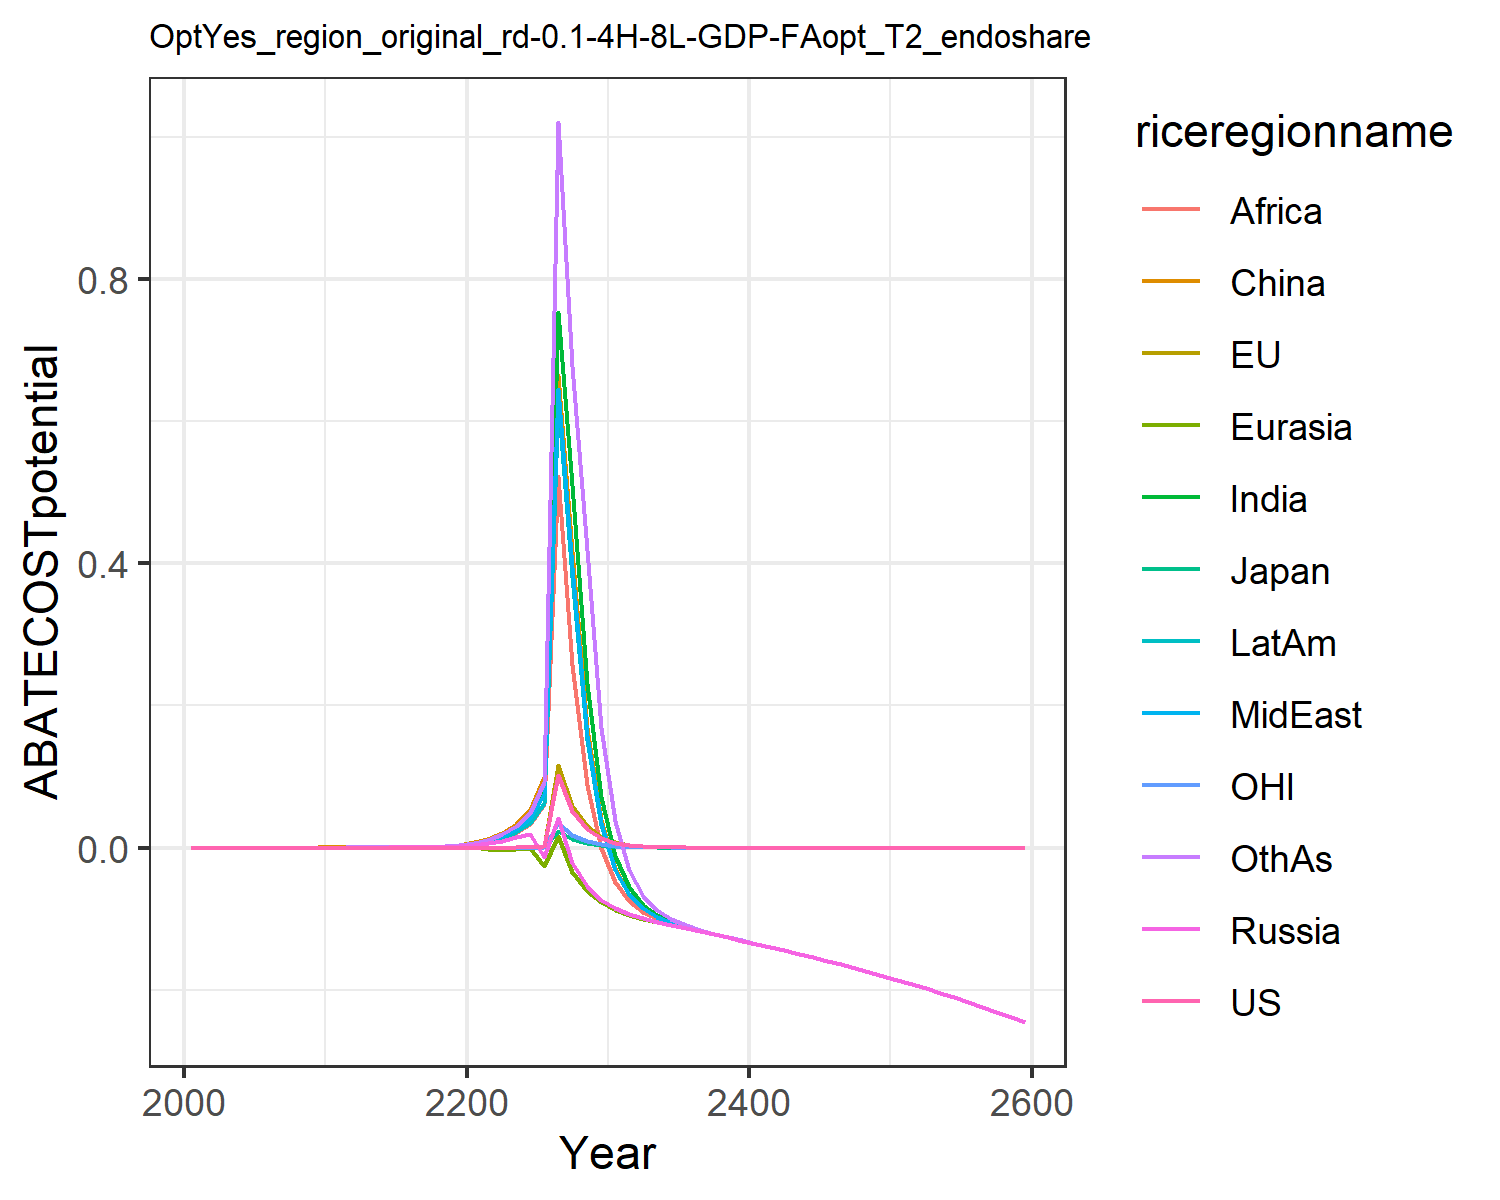

The table this chart was drawn from, first rows:
2.569413138000966e-10, 1.3860177096623497e-10, 4.4743165482851215e-11, 8.350485357364445e-11, 4.9701027282677515e-11, 2.84527972566318e-10, 5.602331877026472e-11, 8.59725697108331e-11, 2.6463130482444545e-11, 5.195527153038418e-11, 7.49157032055256e-11, 4.79514642207696e-11
2.5752100916345597e-10, 1.233425493499384e-10, 4.7408796993179706e-11, 2.2342197298410096e-5, 1.8059673831311886e-5, 4.2844435346463955e-5, 2.3986959657022397e-5, 2.543012688774847e-5, 1.6265507302735092e-5, 2.0805752999062017e-5, 8.081109231609039e-11, 2.2452465895470702e-5
2.917089452806781e-10, 1.4079349709294456e-10, 4.887383003530765e-11, 3.408369507444664e-5, 2.830028581848193e-5, 6.70980297163299e-5, 3.970645890599006e-5, 4.1830269233166656e-5, 2.7875212398876387e-5, 3.398668762930393e-5, 9.022168953563323e-11, 3.7925423195337565e-5
3.195375882665948e-10, 1.5522057685320274e-10, 4.857041530020782e-11, 4.032781369527581e-5, 3.428959119635214e-5, 8.09062827000738e-5, 5.040036005193524e-5, 5.2900632096966604e-5, 3.666285244808068e-5, 4.273998825874391e-5, 9.701463538609218e-11, 4.919581675209665e-5
3.431373715449665e-10, 1.6763215951391013e-10, 4.639884120249495e-11, 4.615310150700089e-5, 3.9988330145899684e-5, 9.357127984319612e-5, 6.114539413946095e-5, 6.398765682586079e-5, 4.6000520892618135e-5, 5.134615857421872e-5, 1.0137901223396908e-10, 6.08720531629324e-5
3.6184025921111664e-10, 1.7743482190960783e-10, 4.573956333610731e-11, 5.162766931553556e-5, 4.534012600689204e-5, 0.0001051, 7.139284566401449e-5, 7.451758238778694e-5, 5.509928509380736e-5, 5.9551870913755744e-5, 1.0352076301183957e-10, 7.232857176539889e-5
3.774971225886601e-10, 1.8551032503445925e-10, 4.591966661198178e-11, 5.676227074434895e-5, 5.041493635828467e-5, 0.0001159, 8.120704169831128e-5, 8.469414483155274e-5, 6.386791017638088e-5, 6.750599906762966e-5, 1.0440060996266726e-10, 8.357272083365716e-5
3.936880312557086e-10, 1.9310402168850042e-10, 4.601473017117298e-11, 6.157474126860032e-5, 5.527966278706317e-5, 0.0001262, 9.095463907467585e-5, 9.494175945451086e-5, 7.287221109893854e-5, 7.537829093290371e-5, 1.0518237031766776e-10, 9.49925340618038e-5
4.1079489088874927e-10, 2.003804687110436e-10, 4.607189707351199e-11, 6.627828146832382e-5, 6.01148775510596e-5, 0.0001363, 0.0001009, 0.0001056, 8.23242832640736e-5, 8.33932698228769e-5, 1.0596123052796965e-10, 0.0001068
4.293092921763849e-10, 2.0753754448950415e-10, 4.6142645393764755e-11, 7.090847169368558e-5, 6.49475279557582e-5, 0.0001463, 0.0001111, 0.0001166, 9.225372804996454e-5, 9.157836083242485e-5, 1.0683117385308505e-10, 0.0001192
4.492069132083375e-10, 2.1832816178966306e-10, 4.741835255303366e-11, 7.63315526827596e-5, 7.026988187238889e-5, 0.0001575, 0.0001216, 0.0001273, 0.0001018, 0.0001001, 1.0982005630350467e-10, 0.0001317
4.748217918675138e-10, 2.356589208616055e-10, 5.0457978249429504e-11, 8.341217239335105e-5, 7.683697573904885e-5, 0.0001716, 0.0001336, 0.0001384, 0.0001116, 0.0001098, 1.1624842419602984e-10, 0.0001456
5.361668743911341e-10, 2.700402541819615e-10, 5.728248043991829e-11, 9.313852780878235e-5, 8.571785424592304e-5, 0.00019, 0.0001494, 0.0001537, 0.0001244, 0.000123, 1.3084886528488762e-10, 0.0001634
7.094812384535273e-10, 3.624742064220612e-10, 7.617116473326512e-11, 0.0001103, 0.0001015, 0.0002237, 0.0001773, 0.0001811, 0.0001472, 0.000146, 1.7285252258740548e-10, 0.0001947
1.3382709663760388e-9, 6.928125434346936e-10, 1.4430534900763352e-10, 0.0001472, 0.0001354, 0.0002971, 0.0002371, 0.0002405, 0.0001962, 0.0001951, 3.2568018545481296e-10, 0.0002612
3.966683337586881e-9, 2.0780327993622e-9, 4.2934539064382394e-10, 0.0002298, 0.0002111, 0.0004619, 0.0003704, 0.0003732, 0.0003056, 0.0003047, 9.64375875936136e-10, 0.0004097
1.5850106947846554e-8, 8.390837875198708e-9, 1.721125019352413e-9, 0.0003975, 0.0003649, 0.0007966, 0.0006415, 0.0006424, 0.0005275, 0.0005275, 3.849390133672942e-9, 0.000712
6.949754525722778e-8, 3.7128223920321264e-8, 7.567040266907426e-9, 0.0007091, 0.0006501, 0.001418, 0.001145, 0.00114, 0.0009381, 0.0009411, 1.6857721022089043e-8, 0.001275
2.994691349477499e-7, 1.6124938174823817e-7, 3.2679754416226246e-8, 0.001255, 0.001149, 0.002507, 0.002028, 0.00201, 0.001655, 0.001666, 7.253771424162109e-8, 0.002267
1.2184882869390973e-6, 6.604982102224251e-7, 1.3320822588515547e-7, 0.002175, 0.001987, 0.004346, 0.003519, 0.003471, 0.002857, 0.002887, 2.946623779471212e-7, 0.003946
4.625260016889236e-6, 2.5251612283079396e-6, 5.069957686303178e-7, 0.003677, 0.0007177, 0.007378, 0.005977, 0.00587, 0.004826, 0.004893, 1.11773984235895e-6, 0.006725
1.6413933032974345e-5, 9.033229558658057e-6, 1.806101115311249e-6, 0.006077, -0.001471, 0.0123, 0.009972, 0.009749, 0.007996, 0.008136, 3.968568789193798e-6, 0.01126
5.4748362354414464e-5, 3.036009747308002e-5, 6.047755456436461e-6, 0.009855, -0.00273, 0.02021, 0.01637, 0.01594, 0.01305, 0.0133, 1.3246022463082435e-5, 0.01858
0.0001718, 9.593535004145446e-5, 1.90486715648641e-5, 0.01523, -0.002638, 0.03284, 0.02653, 0.02572, 0.021, 0.02141, 4.159085644398749e-5, 0.03027
0.0005062, 0.0002846, 5.6343153310903956e-5, 0.01855, -0.00059, 0.05288, 0.04252, 0.04102, 0.03335, 0.03403, 0.0001226, 0.04883
0.00201, 0.001137, 0.0002245, -0.01293, -0.02596, 0.09963, 0.07914, 0.0759, 0.06103, 0.06236, 0.0004873, 0.09191
0.1026, 0.116, 0.02287, 0.04114, 0.01608, 0.6647, 0.7534, 0.645, 0.5222, 0.6301, 0.03401, 1.02
0.05191, 0.05896, 0.0116, -0.02099, -0.03365, 0.4176, 0.51, 0.3951, 0.2566, 0.3802, 0.01721, 0.6772
0.02627, 0.02997, 0.00589, -0.05455, -0.06095, 0.1677, 0.2294, 0.1571, 0.08746, 0.1508, 0.008712, 0.419
0.0133, 0.01524, 0.002991, -0.07368, -0.07691, 0.03899, 0.07157, 0.03397, -0.001066, 0.03139, 0.004412, 0.1683
0.006721, 0.007727, 0.001515, -0.08553, -0.08716, -0.02856, -0.01143, -0.03087, -0.0485, -0.03192, 0.00223, 0.03779
0.003391, 0.003908, 0.0007659, -0.09353, -0.09436, -0.06482, -0.05584, -0.06584, -0.0747, -0.06627, 0.001124, -0.03089
0.00171, 0.001975, 0.0003869, -0.09948, -0.09989, -0.08502, -0.08033, -0.08546, -0.08992, -0.08563, 0.0005666, -0.06771
0.0008622, 0.0009973, 0.0001953, -0.1045, -0.1047, -0.09719, -0.09475, -0.09738, -0.09962, -0.09745, 0.0002854, -0.08838
0.0004346, 0.0005035, 9.85822342494175e-5, -0.109, -0.1091, -0.1054, -0.1041, -0.1054, -0.1066, -0.1055, 0.0001438, -0.1009
0.0002191, 0.0002541, 4.974568281924023e-5, -0.1134, -0.1134, -0.1115, -0.1109, -0.1115, -0.1121, -0.1116, 7.240772695570073e-5, -0.1092
0.0001104, 0.0001282, 2.5097860181352413e-5, -0.1176, -0.1177, -0.1167, -0.1164, -0.1167, -0.117, -0.1167, 3.6462136317634593e-5, -0.1156
5.563754093925225e-5, 6.466073861888952e-5, 1.266067076196666e-5, -0.1219, -0.1219, -0.1215, -0.1213, -0.1215, -0.1216, -0.1215, 1.8359718347016116e-5, -0.1209
2.8036975218895534e-5, 3.260858634316494e-5, 6.3859439011589e-6, -0.1263, -0.1263, -0.126, -0.126, -0.126, -0.1261, -0.126, 9.244066102920448e-6, -0.1257
1.4127725698784245e-5, 1.644168230398957e-5, 3.2206892234518653e-6, -0.1307, -0.1307, -0.1306, -0.1305, -0.1306, -0.1306, -0.1306, 4.654116912199888e-6, -0.1304
7.118585073071684e-6, 8.288803871041333e-6, 1.624176587628313e-6, -0.1352, -0.1352, -0.1351, -0.1351, -0.1351, -0.1351, -0.1351, 2.343103960488085e-6, -0.135
3.58671815158963e-6, 4.178071485173258e-6, 8.189978046412462e-7, -0.1398, -0.1398, -0.1397, -0.1397, -0.1397, -0.1397, -0.1397, 1.1795814546112403e-6, -0.1397
1.8071091911612581e-6, 2.105738281638559e-6, 4.1295334010809956e-7, -0.1444, -0.1444, -0.1444, -0.1444, -0.1444, -0.1444, -0.1444, 5.938108011962471e-7, -0.1444
9.104503994884026e-7, 1.0611648587433755e-6, 2.0820501328762872e-7, -0.1492, -0.1492, -0.1492, -0.1492, -0.1492, -0.1492, -0.1492, 2.98918948029131e-7, -0.1492
4.586843741014167e-7, 5.347072839180111e-7, 1.0496781422113667e-7, -0.1541, -0.1541, -0.1541, -0.1541, -0.1541, -0.1541, -0.1541, 1.5046837665960428e-7, -0.1541
2.3107780589743316e-7, 2.694067341661896e-7, 5.291738790489563e-8, -0.1592, -0.1592, -0.1592, -0.1592, -0.1592, -0.1592, -0.1592, 7.573987361975666e-8, -0.1592
1.1640990430126082e-7, 1.3572623245999175e-7, 2.667596532293808e-8, -0.1643, -0.1643, -0.1643, -0.1643, -0.1643, -0.1643, -0.1643, 3.8123474117935443e-8, -0.1643
5.864212771030955e-8, 6.837315826583469e-8, 1.3446937217252757e-8, -0.1696, -0.1696, -0.1696, -0.1696, -0.1696, -0.1696, -0.1696, 1.918888877986962e-8, -0.1696
2.9540524566451586e-8, 3.444110977486456e-8, 6.778129604808214e-9, -0.175, -0.175, -0.175, -0.175, -0.175, -0.175, -0.175, 9.658228235983258e-9, -0.175
1.4880445101163322e-8, 1.7347668401884395e-8, 3.4164982124596696e-9, -0.1805, -0.1805, -0.1805, -0.1805, -0.1805, -0.1805, -0.1805, 4.861117605332851e-9, -0.1805
7.495547417070514e-9, 8.737357592255368e-9, 1.7220223019074896e-9, -0.1862, -0.1862, -0.1862, -0.1862, -0.1862, -0.1862, -0.1862, 2.446619811154646e-9, -0.1862
3.7755561438031865e-9, 4.400443183539533e-9, 8.679282898993738e-10, -0.1921, -0.1921, -0.1921, -0.1921, -0.1921, -0.1921, -0.1921, 1.2313716437817353e-9, -0.1921
1.901730778169171e-9, 2.21611395676162e-9, 4.374390333524825e-10, -0.1981, -0.1981, -0.1981, -0.1981, -0.1981, -0.1981, -0.1981, 6.197330446602336e-10, -0.1981
9.578731653435493e-10, 1.1160122676930598e-9, 2.2046559996101592e-10, -0.2042, -0.2042, -0.2042, -0.2042, -0.2042, -0.2042, -0.2042, 3.118986496730825e-10, -0.2042
4.824564935343386e-10, 5.619901649352967e-10, 1.1111038106001794e-10, -0.2105, -0.2105, -0.2105, -0.2105, -0.2105, -0.2105, -0.2105, 1.5696980279231175e-10, -0.2105
2.429963569282707e-10, 2.829911273162962e-10, 5.5996351854746776e-11, -0.217, -0.217, -0.217, -0.217, -0.217, -0.217, -0.217, 7.899741967605088e-11, -0.217
1.223863773123952e-10, 1.4249598238477528e-10, 2.8219988559344503e-11, -0.2237, -0.2237, -0.2237, -0.2237, -0.2237, -0.2237, -0.2237, 3.9756142007143916e-11, -0.2237
6.163939088803848e-11, 7.174957307280357e-11, 1.4221538108008362e-11, -0.2306, -0.2306, -0.2306, -0.2306, -0.2306, -0.2306, -0.2306, 2.0007389075741157e-11, -0.2306
3.104386244301477e-11, 3.612634347695606e-11, 7.166869704401798e-12, -0.2376, -0.2376, -0.2376, -0.2376, -0.2376, -0.2376, -0.2376, 1.0068661757368338e-11, -0.2376
1.5634554477642278e-11, 1.8189369716052715e-11, 3.6116541866912882e-12, -0.2449, -0.2449, -0.2449, -0.2449, -0.2449, -0.2449, -0.2449, 5.066971929006947e-12, -0.2449
